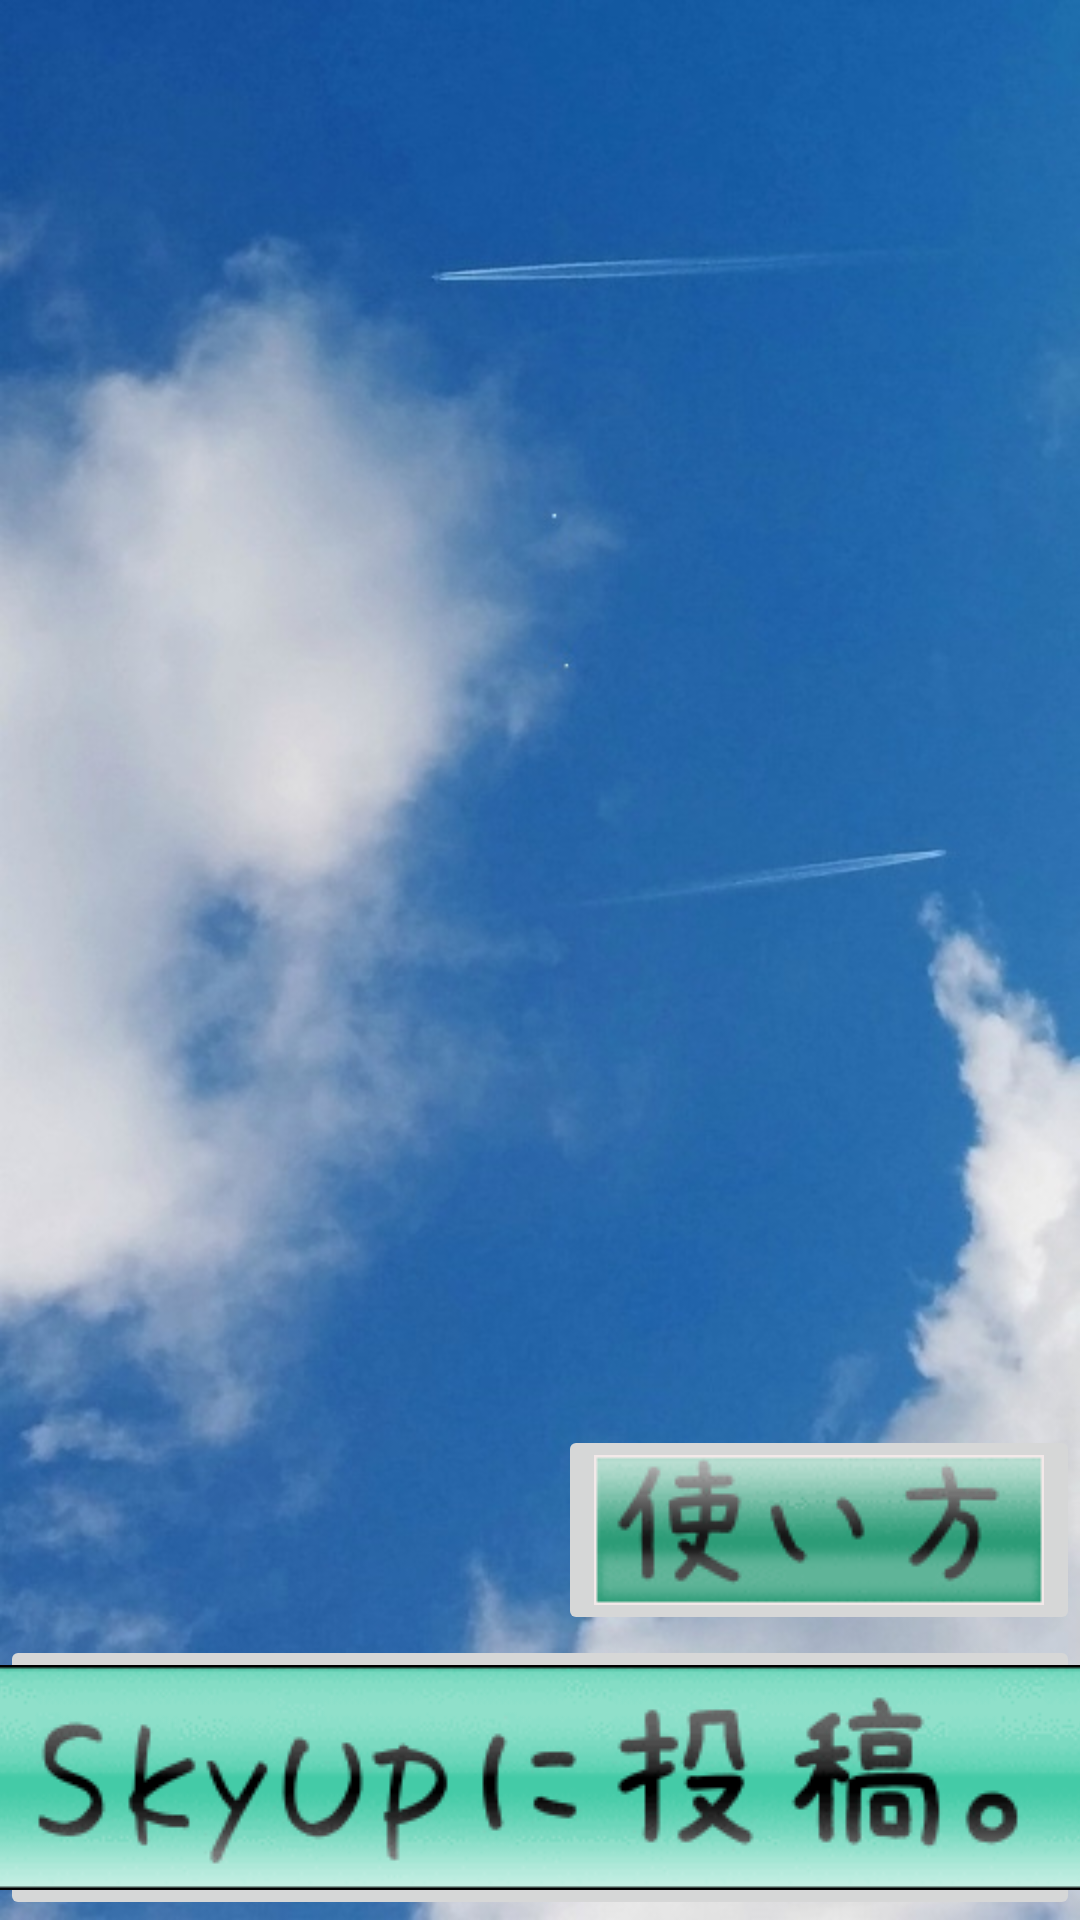

The Android layout XML behind this screen, and the referenced resources:
<!-- AndroidManifest.xml: application theme Theme.SkyUp1 -->
<!-- res/layout/activity_main.xml -->
<?xml version="1.0" encoding="utf-8"?>
<RelativeLayout xmlns:android="http://schemas.android.com/apk/res/android"
    xmlns:app="http://schemas.android.com/apk/res-auto"
    xmlns:tools="http://schemas.android.com/tools"
    android:id="@+id/layoutHowTo"
    android:layout_width="match_parent"
    android:layout_height="match_parent"
    android:background="@drawable/sky_clouds_40"
    app:layoutDescription="@xml/activity_main_scene"
    tools:context=".MainActivity">

    <ImageButton
        android:id="@+id/buttonStart"
        android:layout_width="wrap_content"
        android:layout_height="wrap_content"
        android:layout_alignParentBottom="true"
        android:gravity="center"
        app:srcCompat="@drawable/start_button" />

    <ImageButton
        android:id="@+id/buttonHowTo"
        android:layout_width="wrap_content"
        android:layout_height="wrap_content"
        android:layout_above="@id/buttonStart"
        android:layout_alignParentStart="false"
        android:layout_alignParentLeft="false"
        android:layout_alignParentTop="false"
        android:layout_alignParentEnd="false"
        android:layout_alignParentRight="true"
        android:layout_alignParentBottom="false"
        app:srcCompat="@drawable/howto" />

</RelativeLayout>
<!-- resources referenced by this layout -->
<resources>
  <!-- drawable howto: png bitmap (drawable, 4247 bytes) -->
  <!-- drawable sky_clouds_40: png bitmap (drawable, 449476 bytes) -->
  <!-- drawable start_button: png bitmap (drawable, 12373 bytes) -->
  <style name="Theme.SkyUp1" parent="Theme.MaterialComponents.DayNight.DarkActionBar">
          
          <item name="colorPrimary">@color/purple_500</item>
          <item name="colorPrimaryVariant">@color/purple_700</item>
          <item name="colorOnPrimary">@color/white</item>
          
          <item name="colorSecondary">@color/teal_200</item>
          <item name="colorSecondaryVariant">@color/teal_700</item>
          <item name="colorOnSecondary">@color/black</item>
          
          <item name="android:statusBarColor" tools:targetApi="l">?attr/colorPrimaryVariant</item>
          
          <item name="windowNoTitle">true</item>
          <item name="windowActionBar">false</item>
          <item name="android:windowFullscreen">true</item>
          <item name="android:windowContentOverlay">@null</item>
      </style>
  <!-- not gathered from this repository: default colours our renderer supplied (Android Studio template values) -->
  <color name="purple_500">#FF6200EE</color>
  <color name="purple_700">#FF3700B3</color>
  <color name="teal_200">#FF03DAC5</color>
  <color name="teal_700">#FF018786</color>
  <color name="black">#FF000000</color>
  <color name="white">#FFFFFFFF</color>
</resources>
